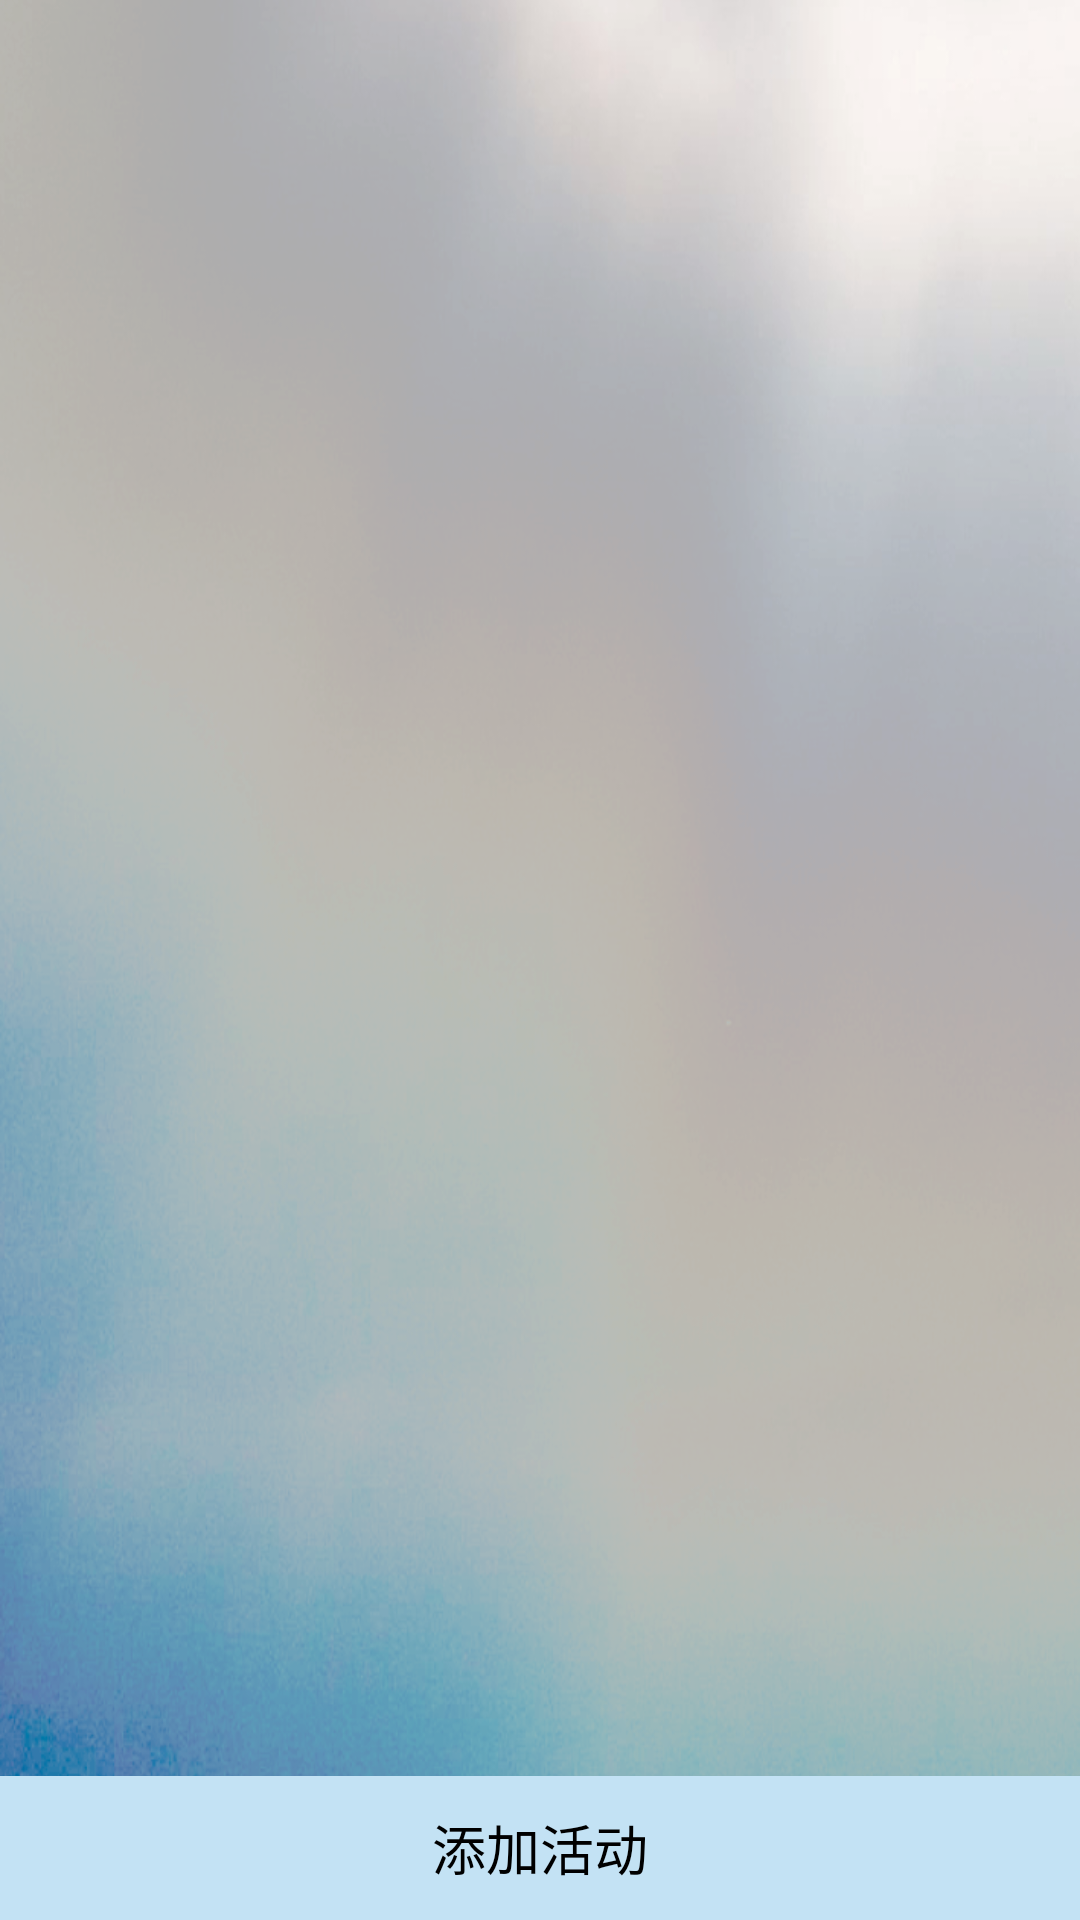

Produce the Android XML layout that renders to this screen, including the resource entries it uses.
<!-- AndroidManifest.xml: application theme AppTheme -->
<!-- res/layout/fragment_room_activity.xml -->
<?xml version="1.0" encoding="utf-8"?>
<RelativeLayout xmlns:android="http://schemas.android.com/apk/res/android"
    android:layout_width="match_parent"
    android:layout_height="match_parent"
    android:background="@drawable/bg2" >

    <ListView
        android:id="@+id/listView1"
        android:layout_width="match_parent"
        android:layout_height="wrap_content"
        android:layout_above="@+id/button1"
        android:layout_alignParentRight="true"
        android:layout_alignParentTop="true" >

    </ListView>

    <Button
        android:id="@+id/button1"
        android:layout_width="wrap_content"
        android:layout_height="wrap_content"
        android:layout_alignParentBottom="true"
        android:layout_alignParentLeft="true"
        android:layout_alignParentRight="true"
        android:background="@drawable/add_activity_button"
        android:text="@string/add_new_act" 
        />
    
</RelativeLayout>
<!-- resources referenced by this layout -->
<resources>
  <!-- drawable add_activity_button (drawable) -->
  <?xml version="1.0" encoding="utf-8"?>
  <selector xmlns:android="http://schemas.android.com/apk/res/android">
      <item android:state_pressed="true">
          <shape>
              <solid android:color="#9EC6DE" />
          </shape>
      </item>
      <item>
          <shape>
              <solid android:color="#c3e2f4" />
          </shape>
      </item>
  </selector>
  <!-- drawable bg2: png bitmap (drawable-hdpi, 431991 bytes) -->
  <string name="add_new_act">添加活动</string>
  <style name="AppTheme" parent="android:Theme.Holo.Light.DarkActionBar">
          
      </style>
</resources>
